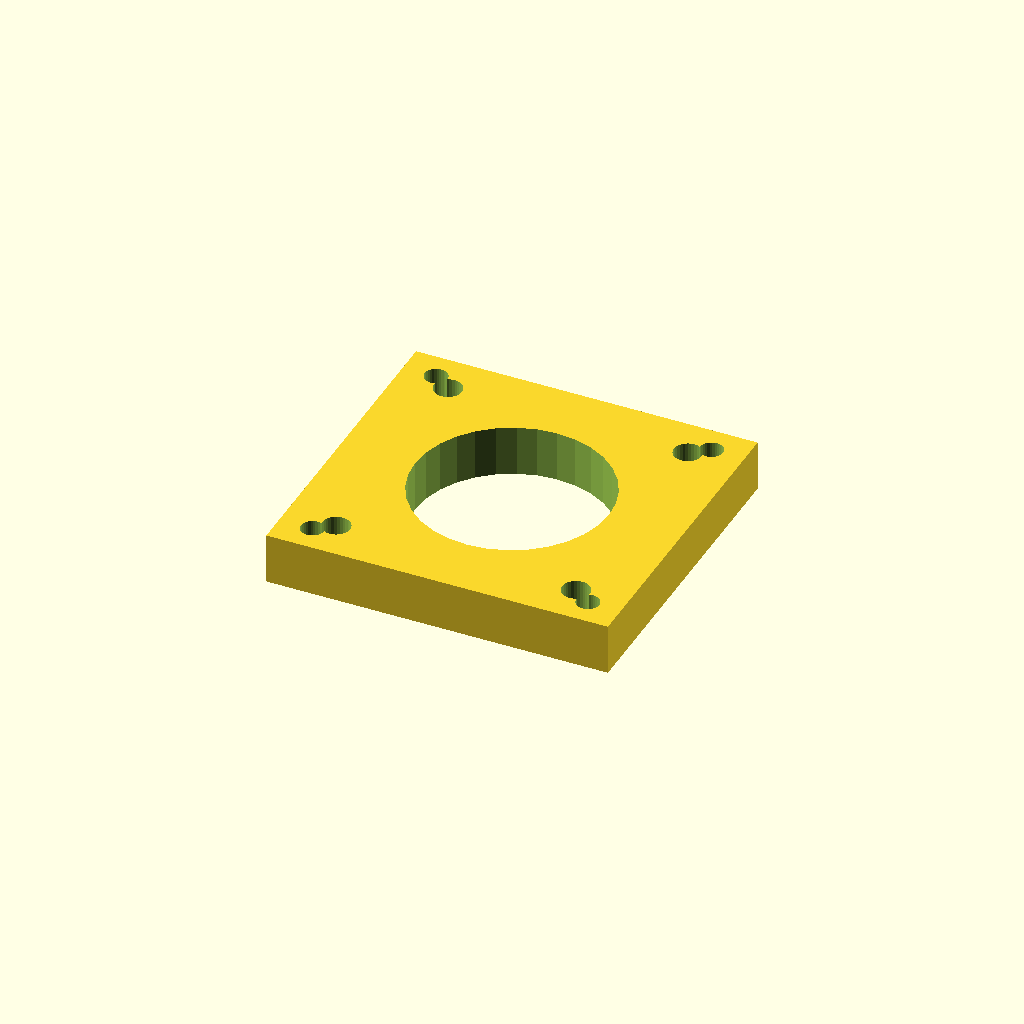
Cell 1 — every parameter at its default value.
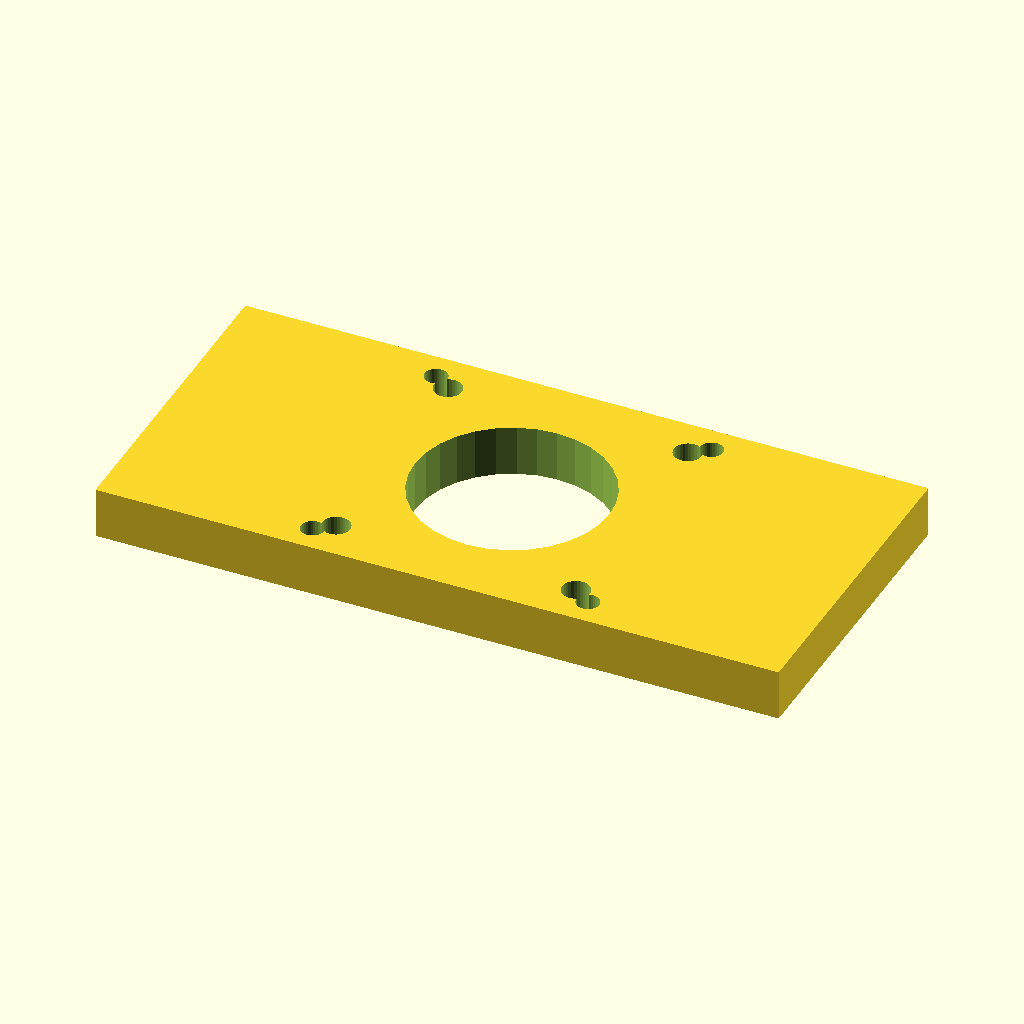
Cell 2 — mount_w set to 134.28, the other parameters unchanged.
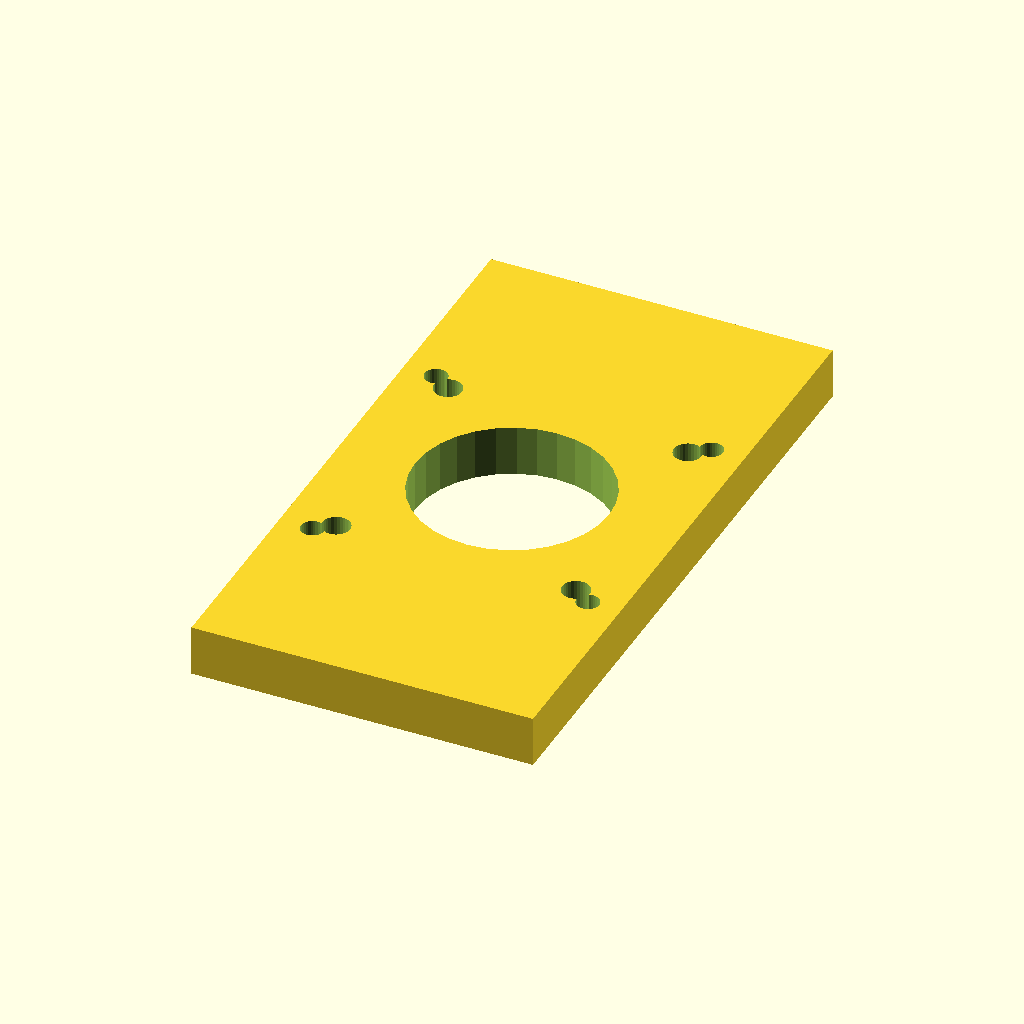
Cell 3: mount_d = 126.28 (everything else at default).
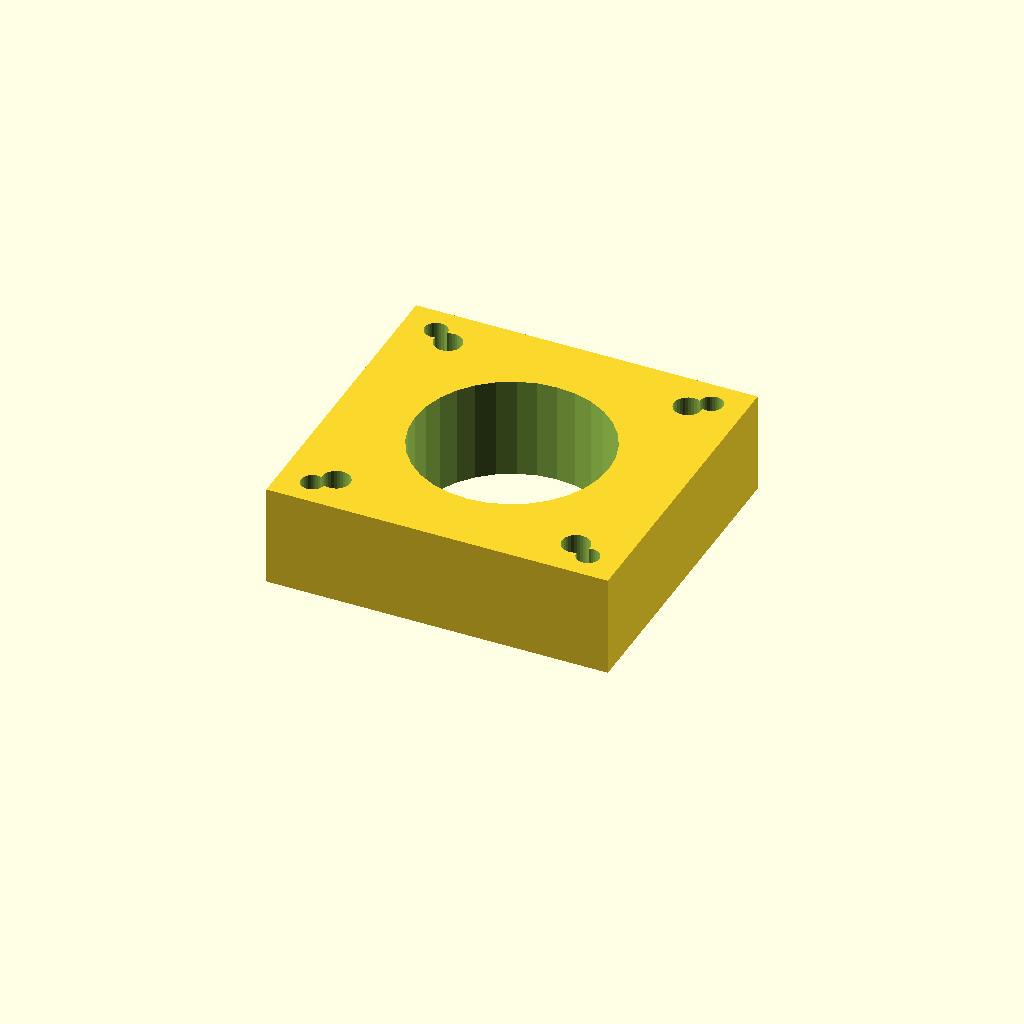
Cell 4: mat_t = 20 (everything else at default).
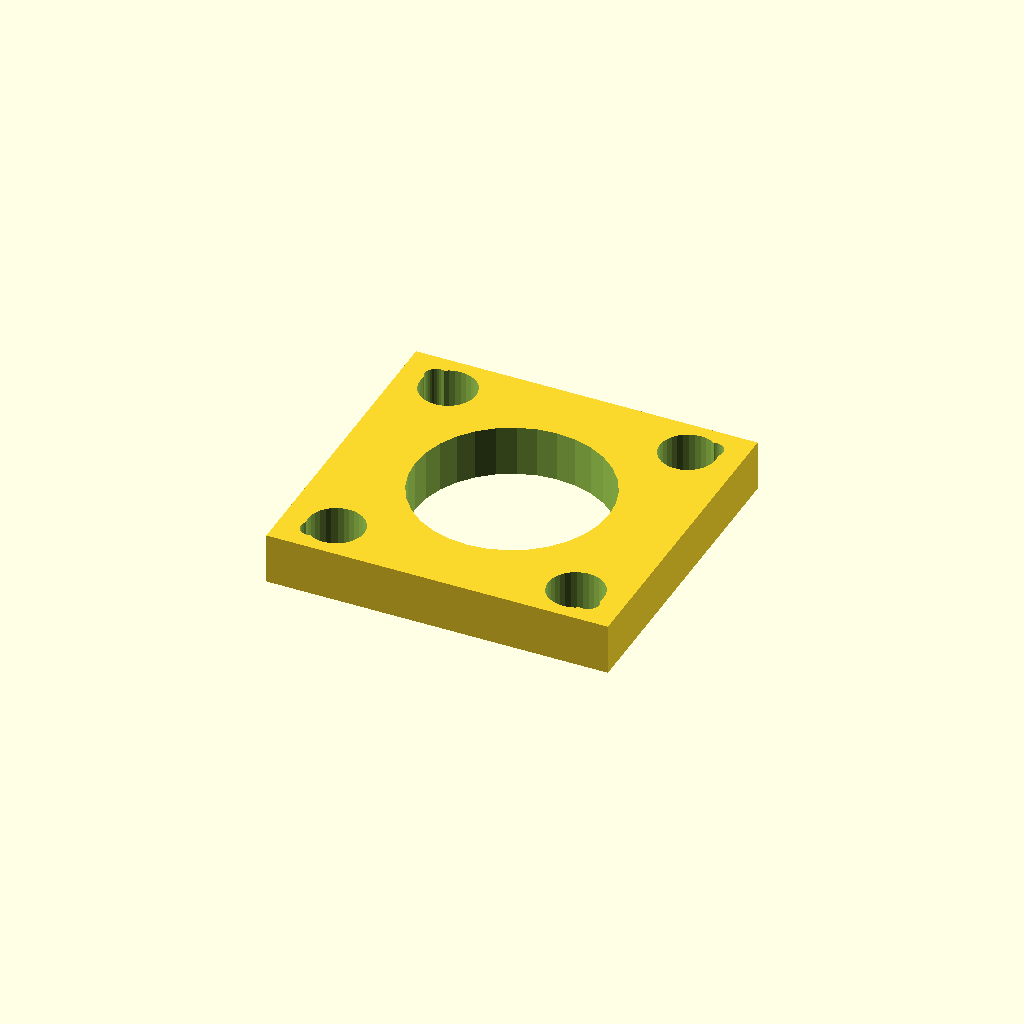
Cell 5: the same model with motor_d = 11.
One fixed orthographic camera (rotation 55°, 0°, 25°; colour scheme Cornfield) for every cell.
OpenSCAD source file optional_data/gen2/motormounts/part_0042.scad:
$fn = 32;

// ----------------------------------------------------------------------
// Motor mount plate: NEMA23, 67.14 x 63.14 x 10 mm
// ----------------------------------------------------------------------

// --- parameters (mm) ---
mount_w = 67.14;          // plate length, X
mount_d = 63.14;          // plate width, Y
mat_t = 10;               // plate thickness
motor_pitch = 47.14;      // NEMA23 bolt spacing
motor_d = 5.5;            // NEMA23 screw clearance
center_bore = 38.1;       // pilot boss bore
second_d = 4.5;           // second fastener hole

module plate() {
  translate([-mount_w / 2, -mount_d / 2, 0]) cube([mount_w, mount_d, mat_t]);
}

module motor_holes() {
  for (sx = [-1, 1]) for (sy = [-1, 1])
    translate([sx * motor_pitch / 2, sy * motor_pitch / 2, -1])
      cylinder(h = mat_t + 2, d = motor_d);
}

difference() {
  union() {
    plate();
  }
  motor_holes();
  translate([0, 0, -1]) cylinder(h = mat_t + 2, d = center_bore);
  for (sx = [-1, 1]) for (sy = [-1, 1])
    translate([sx * 27.07, sy * 26.07, -1]) cylinder(h = mat_t + 2, d = second_d);
}
Parameter table extracted from the source (name, type, default, range or options):
mount_w: number, default 67.14
mount_d: number, default 63.14
mat_t: number, default 10
motor_pitch: number, default 47.14
motor_d: number, default 5.5
center_bore: number, default 38.1
second_d: number, default 4.5
